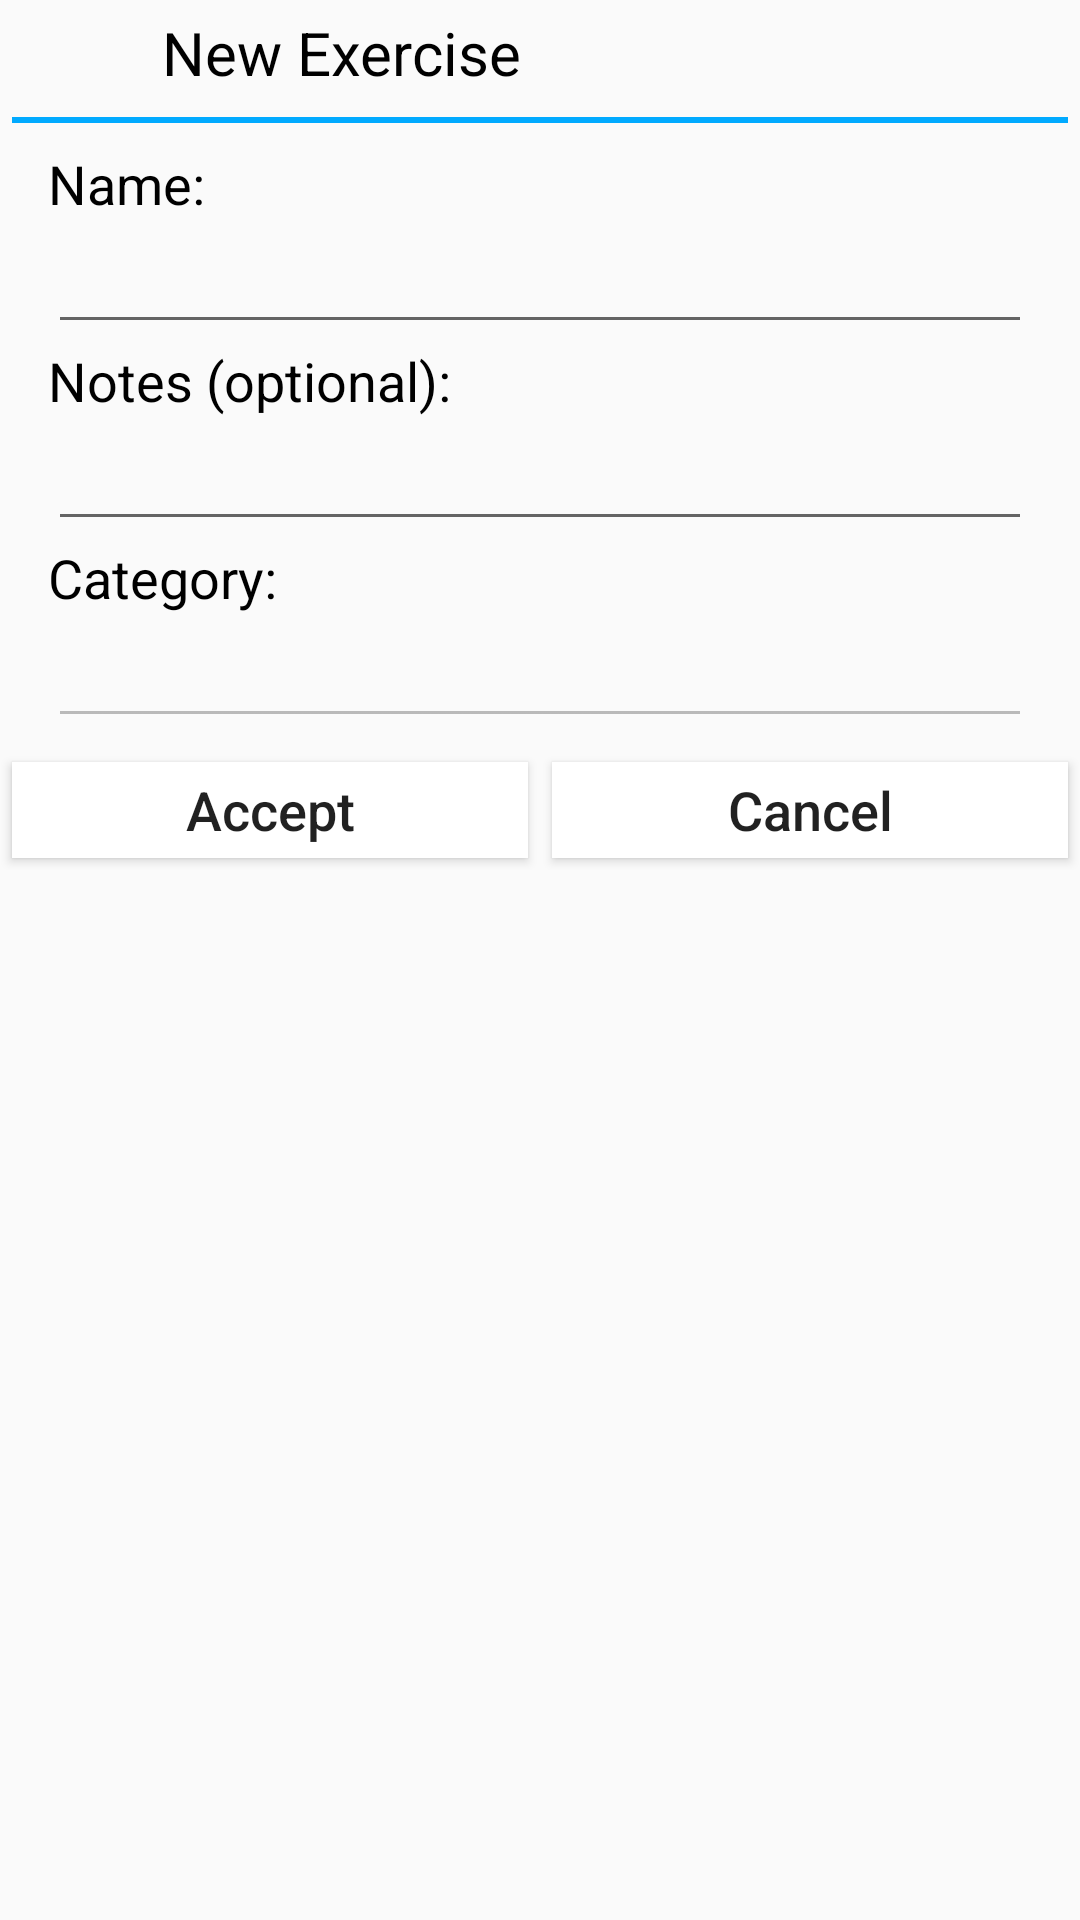

The Android layout XML behind this screen, and the referenced resources:
<!-- AndroidManifest.xml: application theme Theme.TraiNotesTheme -->
<!-- res/layout/dialog_exercise_edit.xml -->
<?xml version="1.0" encoding="utf-8"?>
<LinearLayout
    xmlns:android="http://schemas.android.com/apk/res/android"
    android:layout_width="wrap_content"
    android:layout_height="wrap_content"
    android:orientation="vertical">

    <TextView
        android:id="@+id/editExerciseTextView"
        android:layout_width="wrap_content"
        android:layout_height="wrap_content"
        android:text="@string/new_exercise"
        android:textColor="@color/black"
        android:textSize="20dp"
        android:gravity="center"
        android:layout_margin="4dp"/>

    <View
        android:layout_width="match_parent"
        android:layout_height="2dp"
        android:background="@color/blue"
        android:layout_margin="4dp"/>

    <LinearLayout
        android:layout_width="match_parent"
        android:layout_height="wrap_content"
        android:orientation="vertical"
        android:layout_margin="4dp">

        <TextView
            android:layout_width="match_parent"
            android:layout_height="wrap_content"
            android:layout_marginLeft="12dp"
            android:text="@string/name_exercise"
            android:textColor="@color/black"
            android:textSize="18dp"/>

        <EditText
            android:id="@+id/editExerciseNameEditText"
            android:layout_width="match_parent"
            android:layout_height="wrap_content"
            android:textAlignment="center"
            android:layout_marginLeft="12dp"
            android:layout_marginRight="12dp"
            android:inputType="text"
            android:maxLines="1"/>

        <TextView
            android:layout_width="match_parent"
            android:layout_height="wrap_content"
            android:layout_marginLeft="12dp"
            android:text="@string/notes_exercise"
            android:textColor="@color/black"
            android:textSize="18dp"/>

        <EditText
            android:id="@+id/editExerciseNotesEditText"
            android:layout_width="match_parent"
            android:layout_height="wrap_content"
            android:textAlignment="center"
            android:layout_marginLeft="12dp"
            android:layout_marginRight="12dp"
            android:inputType="text"
            android:maxLines="1"/>

        <TextView
            android:layout_width="match_parent"
            android:layout_height="wrap_content"
            android:layout_marginLeft="12dp"
            android:text="@string/category_exercise"
            android:textColor="@color/black"
            android:textSize="18dp"/>

        <EditText
            android:id="@+id/categoryNameEditText"
            android:enabled="false"
            android:layout_width="match_parent"
            android:layout_height="wrap_content"
            android:textAlignment="center"
            android:layout_marginLeft="12dp"
            android:layout_marginRight="12dp"/>

    </LinearLayout>

    <LinearLayout
        android:layout_width="match_parent"
        android:layout_height="wrap_content"
        android:orientation="horizontal">

        <Button
            android:id="@+id/acceptExerciseChange"
            android:layout_height="32dp"
            android:layout_width="0dp"
            android:layout_weight="1"
            android:layout_margin="4dp"
            android:text="@string/accept"
            android:textAllCaps="false"
            android:textSize="18sp"
            android:background="@color/design_default_color_background"/>

        <Button
            android:id="@+id/cancelExerciseChange"
            android:layout_height="32dp"
            android:layout_width="0dp"
            android:layout_weight="1"
            android:layout_margin="4dp"
            android:text="@string/cancel"
            android:textAllCaps="false"
            android:textSize="18sp"
            android:background="@color/design_default_color_background"/>
    </LinearLayout>
</LinearLayout>
<!-- resources referenced by this layout -->
<resources>
  <color name="black">#FF000000</color>
  <color name="blue">#00AAFF</color>
  <string name="accept">Accept</string>
  <string name="cancel">Cancel</string>
  <string name="category_exercise">Category:</string>
  <string name="name_exercise">Name:</string>
  <string name="new_exercise">"          New Exercise          "</string>
  <string name="notes_exercise">Notes (optional):</string>
  <style name="Theme.TraiNotesTheme" parent="Theme.AppCompat.Light.NoActionBar">
          <item name="colorPrimary">@color/gray</item>
          <item name="colorPrimaryDark">@color/black</item>
          <item name="colorAccent">@color/blue</item>
      </style>
  <color name="gray">#323232</color>
</resources>
